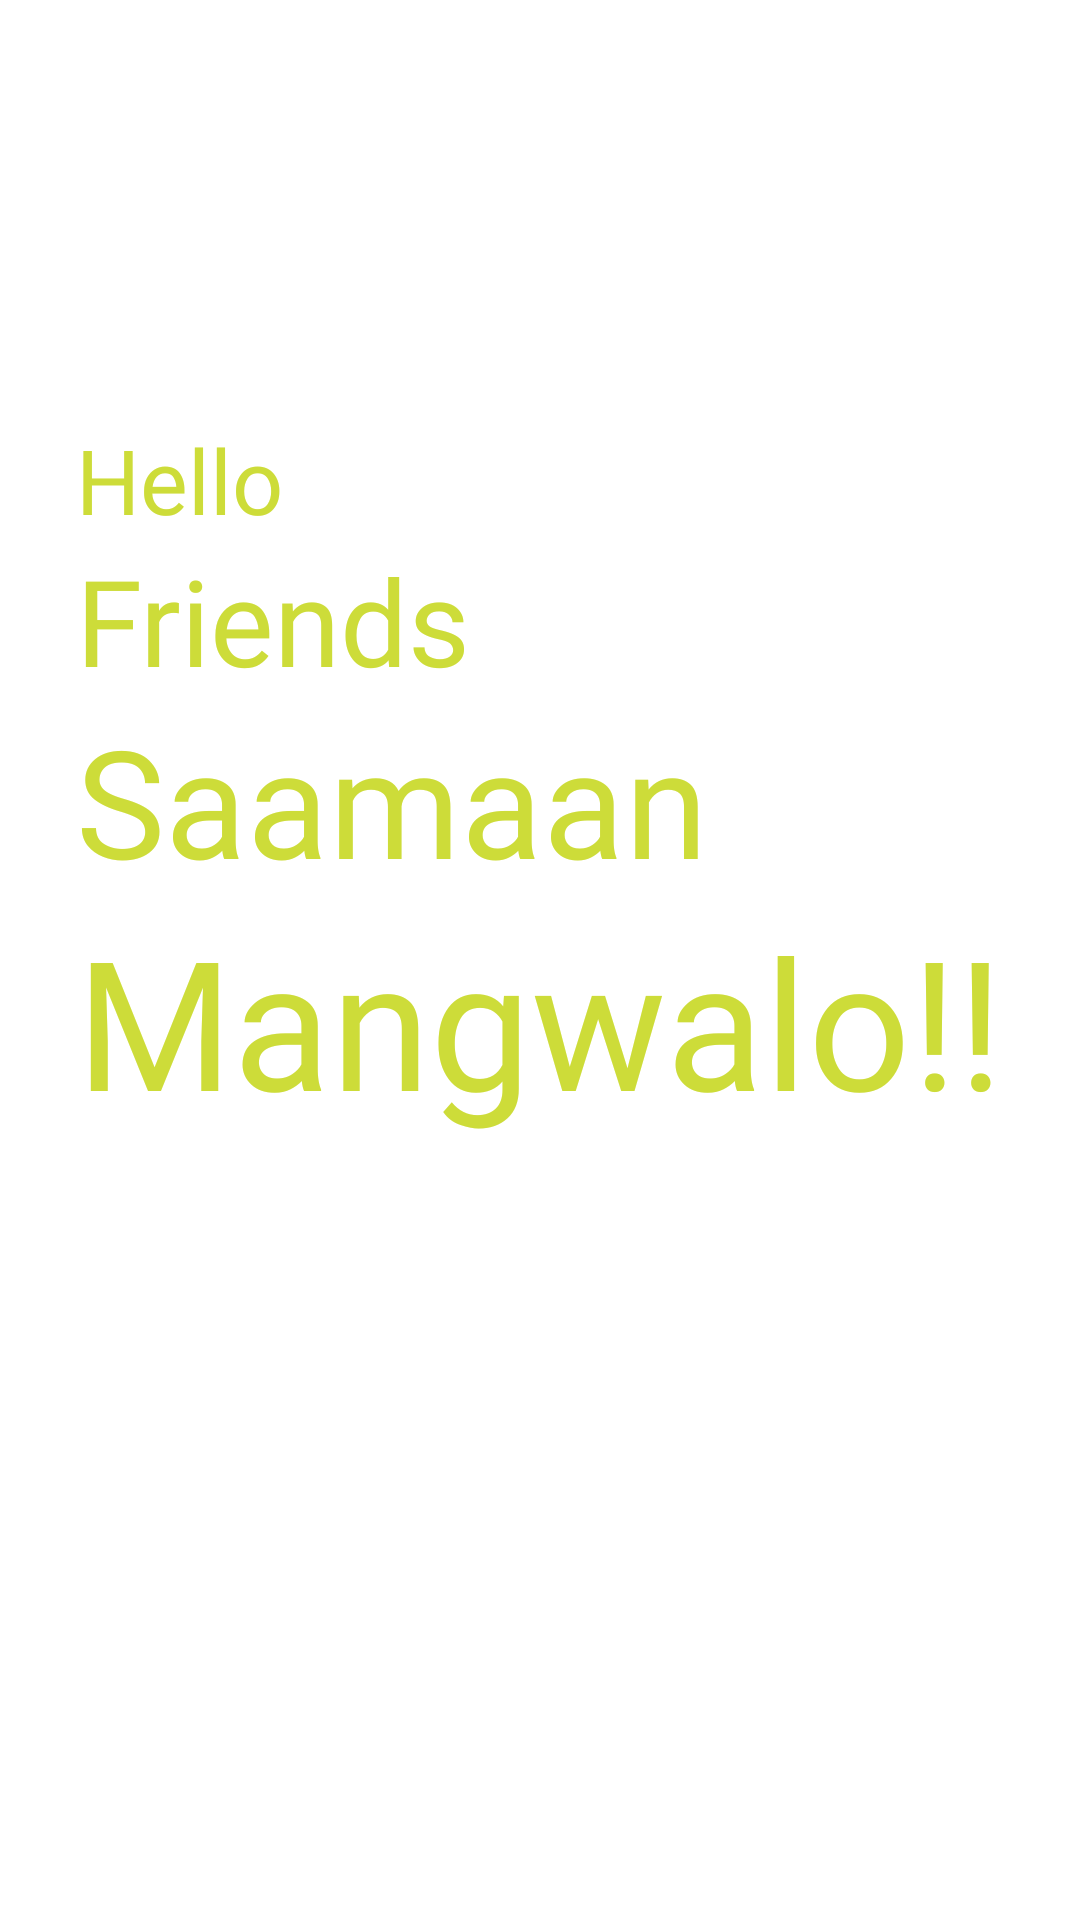

Here is an Android app screen rendered from its layout file. Give the layout XML and the strings, colors and styles it references.
<!-- AndroidManifest.xml: application theme AppTheme -->
<!-- res/layout/activity_splash.xml -->
<?xml version="1.0" encoding="utf-8"?>
<RelativeLayout xmlns:android="http://schemas.android.com/apk/res/android"
    xmlns:tools="http://schemas.android.com/tools"
    android:layout_width="match_parent"
    android:background="@color/white"
    android:layout_height="match_parent">

    <RelativeLayout
        android:layout_width="wrap_content"
        android:layout_centerInParent="true"
        android:paddingBottom="120dp"
        android:layout_height="wrap_content">
        <TextView
            android:layout_width="wrap_content"
            android:layout_height="wrap_content"
            android:fontFamily="@font/psb"
            android:textColor="@color/color2"
            android:text="Hello"
            android:id="@+id/hello"
            android:textSize="30sp"/>
        <TextView
            android:layout_below="@id/hello"
            android:layout_width="wrap_content"
            android:layout_height="wrap_content"
            android:fontFamily="@font/psb"
            android:textColor="@color/color2"
            android:text="Friends"
            android:id="@+id/friends"
            android:textSize="40sp"/>
        <TextView
            android:layout_below="@id/friends"
            android:layout_width="wrap_content"
            android:layout_height="wrap_content"
            android:fontFamily="@font/psb"
            android:textColor="@color/color2"
            android:text="Saamaan"
            android:id="@+id/khana"
            android:textSize="50sp"/>
        <TextView
            android:layout_below="@id/khana"
            android:layout_width="wrap_content"
            android:layout_height="wrap_content"
            android:fontFamily="@font/psb"
            android:textColor="@color/color2"
            android:text="Mangwalo!!"
            android:id="@+id/mang"
            android:textSize="60sp"/>
    </RelativeLayout>

    <ImageView
        android:layout_width="match_parent"
        android:layout_height="300dp"
        android:layout_marginLeft="0dp"
        android:layout_marginRight="0dp"
        android:translationY="100dp"
        android:id="@+id/image"
        android:layout_alignParentBottom="true"/>

</RelativeLayout>
<!-- resources referenced by this layout -->
<resources>
  <color name="color2">#cddc39</color>
  <color name="white">#ffffff</color>
  <style name="AppTheme" parent="Theme.AppCompat.Light.NoActionBar">
          <item name="windowActionBar">false</item>
          <item name="windowNoTitle">true</item>
          <item name="colorPrimary">@color/white</item>
          <item name="colorPrimaryDark">@color/white</item>
          <item name="colorAccent">@color/color2</item>
          <item name="android:windowLightStatusBar">true</item>
      </style>
</resources>
